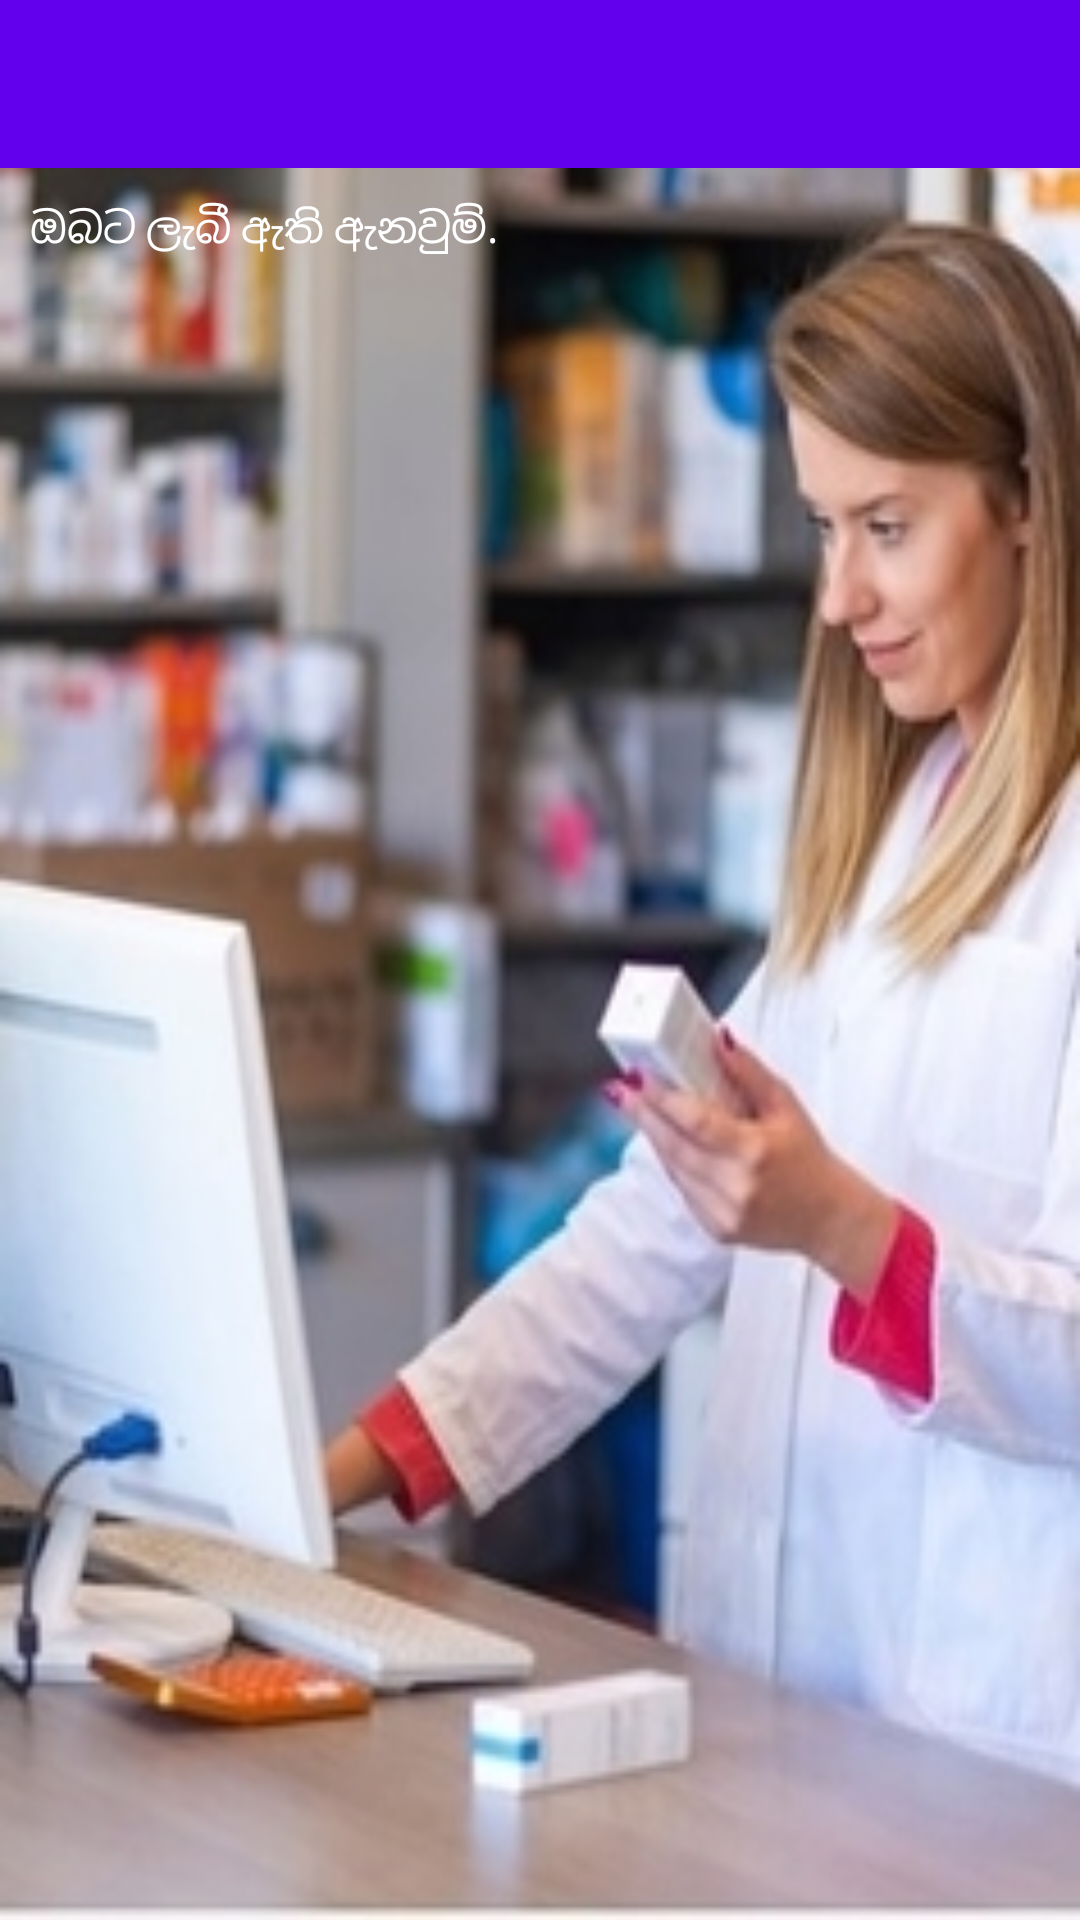

Layout XML and referenced resources for this Android screen:
<!-- AndroidManifest.xml: application theme Theme.Mraema -->
<!-- res/layout/activity_pharmacy_home.xml -->
<?xml version="1.0" encoding="utf-8"?>
<RelativeLayout xmlns:android="http://schemas.android.com/apk/res/android"
    xmlns:app="http://schemas.android.com/apk/res-auto"
    xmlns:tools="http://schemas.android.com/tools"
    android:layout_width="match_parent"
    android:layout_height="match_parent"
    android:background="@drawable/back2"
    tools:context=".pharmacy.PharmacyHome">

    <com.google.android.material.appbar.AppBarLayout
        android:id="@+id/action_bar"
        android:layout_width="match_parent"
        android:layout_height="wrap_content"
        android:layout_alignParentTop="true"
        android:theme="@style/ThemeOverlay.AppCompat.Dark.ActionBar">

        <androidx.appcompat.widget.Toolbar
            android:id="@+id/pharmacy_home_toolbar"
            android:layout_width="match_parent"
            android:layout_height="?attr/actionBarSize" />


    </com.google.android.material.appbar.AppBarLayout>

    <RelativeLayout
        android:id="@+id/content_pharmacy"
        android:layout_width="match_parent"
        android:layout_height="match_parent"
        android:layout_below="@+id/action_bar"
        android:layout_alignParentStart="true"
        android:layout_alignParentEnd="true"
        android:layout_alignParentBottom="true"
        android:layout_marginStart="5dp"
        android:layout_marginEnd="5dp"
        android:layout_marginBottom="5dp"


        android:layout_marginTop="5dp">

        <TextView
            android:id="@+id/heading"
            android:layout_width="match_parent"
            android:layout_height="wrap_content"
            android:layout_alignParentStart="true"
            android:layout_alignParentEnd="true"
            android:layout_marginStart="0dp"
            android:layout_marginEnd="0dp"
            android:padding="5dp"
            android:textColor="@color/white"
            android:text="ඔබට ලැබී ඇති ඇනවුම්." />

        <androidx.recyclerview.widget.RecyclerView
            android:id="@+id/recycler_order_view"
            android:layout_width="match_parent"
            android:layout_height="match_parent"
            android:layout_below="@+id/heading" />

    </RelativeLayout>



</RelativeLayout>
<!-- resources referenced by this layout -->
<resources>
  <color name="white">#FFFFFFFF</color>
  <!-- drawable back2: png bitmap (drawable, 134922 bytes) -->
  <style name="Theme.Mraema" parent="Theme.MaterialComponents.DayNight.NoActionBar">
          
          <item name="colorPrimary">@color/purple_500</item>
          <item name="colorPrimaryVariant">@color/purple_700</item>
          <item name="colorOnPrimary">@color/white</item>
          
          <item name="colorSecondary">@color/teal_200</item>
          <item name="colorSecondaryVariant">@color/teal_700</item>
          <item name="colorOnSecondary">@color/black</item>
          
          <item name="android:statusBarColor" tools:targetApi="l">?attr/colorPrimaryVariant</item>
          
      </style>
  <color name="purple_500">#FF6200EE</color>
  <color name="purple_700">#FF3700B3</color>
  <color name="teal_200">#FF03DAC5</color>
  <color name="teal_700">#FF018786</color>
  <color name="black">#FF000000</color>
</resources>
